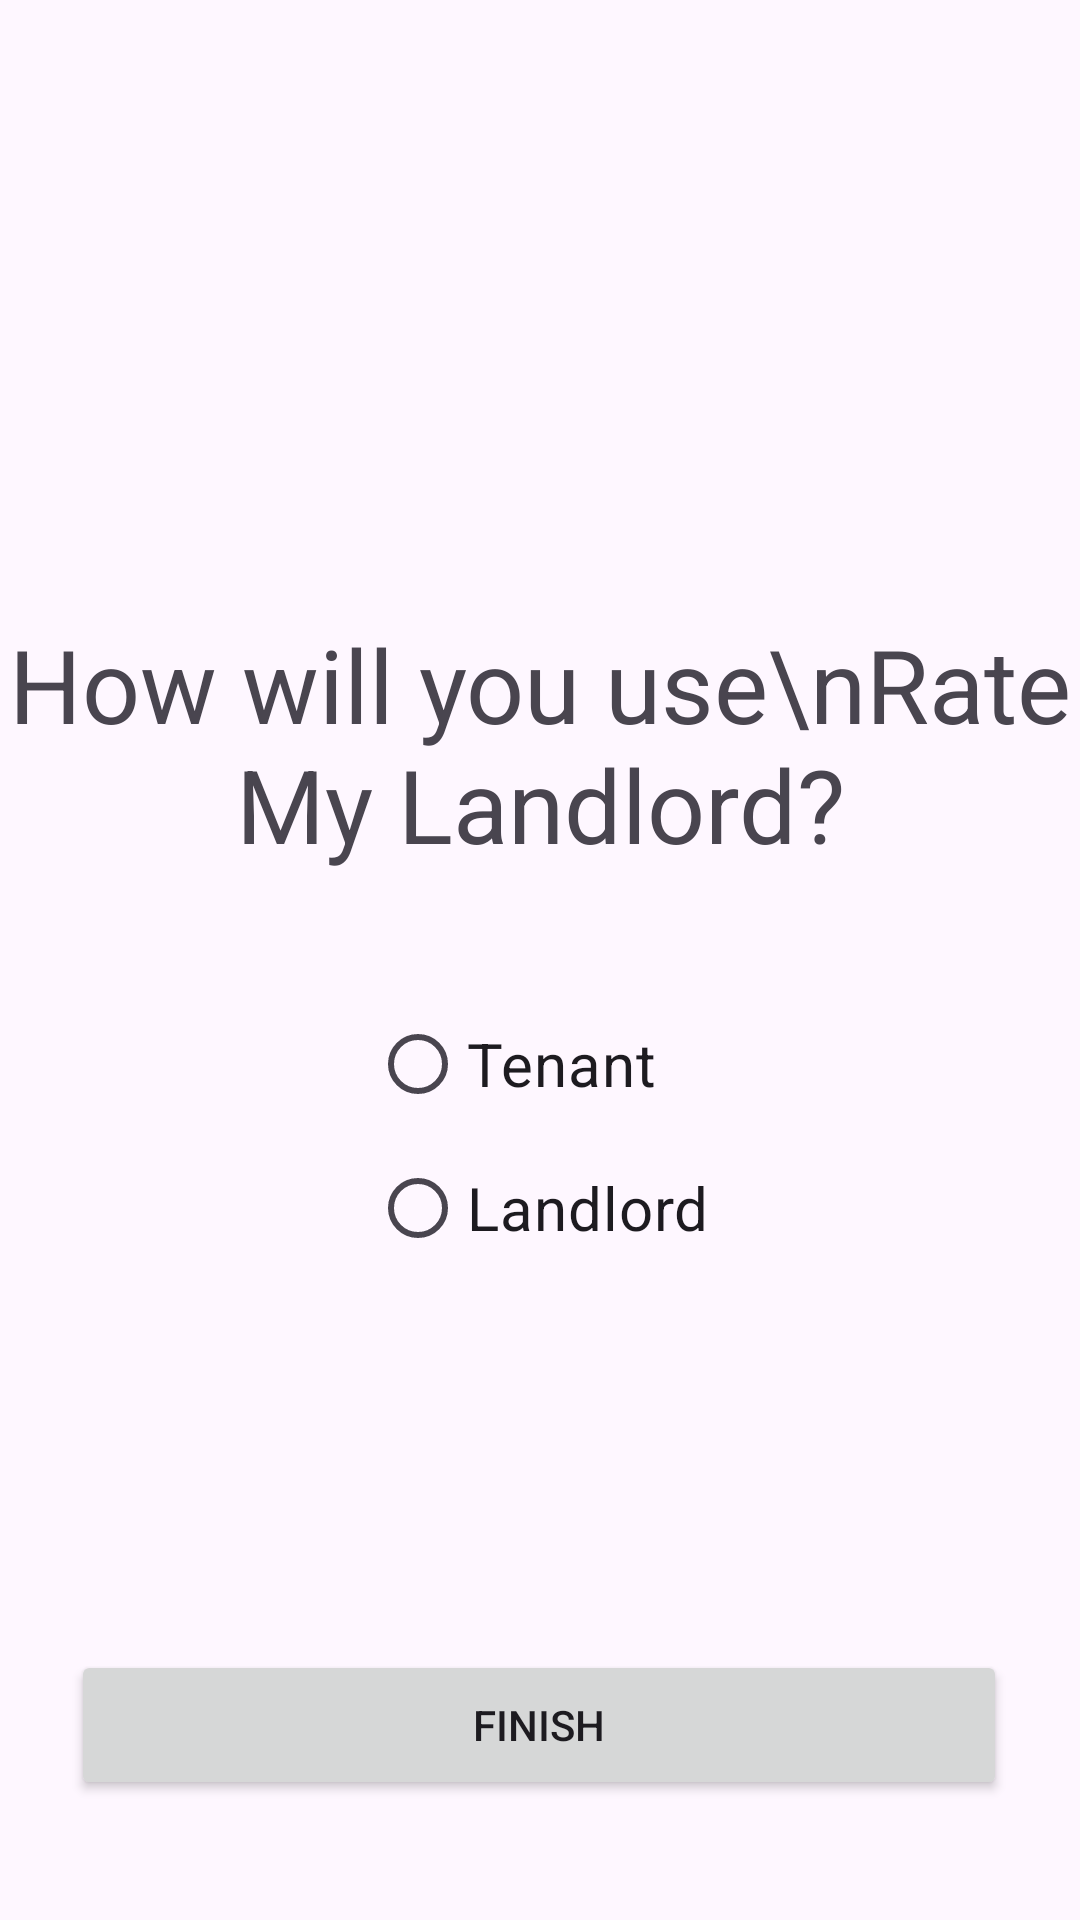

This screen was rendered from an Android layout file. Write that file and the resources it references.
<!-- AndroidManifest.xml: application theme Theme.RateMyLandlord -->
<!-- res/layout/activity_verification.xml -->
<?xml version="1.0" encoding="utf-8"?>
<androidx.constraintlayout.widget.ConstraintLayout xmlns:android="http://schemas.android.com/apk/res/android"
    xmlns:app="http://schemas.android.com/apk/res-auto"
    xmlns:tools="http://schemas.android.com/tools"
    android:layout_width="match_parent"
    android:layout_height="match_parent"
    tools:context=".Verification1">

    <Button
        android:id="@+id/signUp"
        android:layout_width="312dp"
        android:layout_height="50dp"
        android:layout_marginBottom="40dp"
        android:onClick="onSignUp"
        android:text="Finish"
        app:layout_constraintBottom_toBottomOf="parent"
        app:layout_constraintEnd_toEndOf="parent"
        app:layout_constraintHorizontal_bias="0.494"
        app:layout_constraintStart_toStartOf="parent" />

    <TextView
        android:id="@+id/textView2"
        android:layout_width="wrap_content"
        android:layout_height="wrap_content"
        android:text="How will you use\nRate My Landlord?"
        android:textAlignment="center"
        android:textSize="34sp"
        app:layout_constraintBottom_toBottomOf="parent"
        app:layout_constraintEnd_toEndOf="parent"
        app:layout_constraintHorizontal_bias="0.5"
        app:layout_constraintStart_toStartOf="parent"
        app:layout_constraintTop_toTopOf="parent"
        app:layout_constraintVertical_bias="0.37" />

    <RadioGroup
        android:id="@+id/radio_tenant_landlord"
        android:layout_width="wrap_content"
        android:layout_height="wrap_content"
        android:layout_marginTop="40dp"
        app:layout_constraintEnd_toEndOf="parent"
        app:layout_constraintHorizontal_bias="0.5"
        app:layout_constraintStart_toStartOf="parent"
        app:layout_constraintTop_toBottomOf="@+id/textView2">

        <RadioButton
            android:id="@+id/radio_button_tenant"
            android:layout_width="match_parent"
            android:layout_height="wrap_content"
            android:text="Tenant"
            android:textSize="20sp" />

        <RadioButton
            android:id="@+id/radio_button_landlord"
            android:layout_width="match_parent"
            android:layout_height="wrap_content"
            android:text="Landlord"
            android:textSize="20sp" />
    </RadioGroup>

</androidx.constraintlayout.widget.ConstraintLayout>
<!-- resources referenced by this layout -->
<resources>
  <style name="Theme.RateMyLandlord" parent="Base.Theme.RateMyLandlord" />
  <style name="Base.Theme.RateMyLandlord" parent="Theme.Material3.DayNight.NoActionBar">
          
          
      </style>
</resources>
